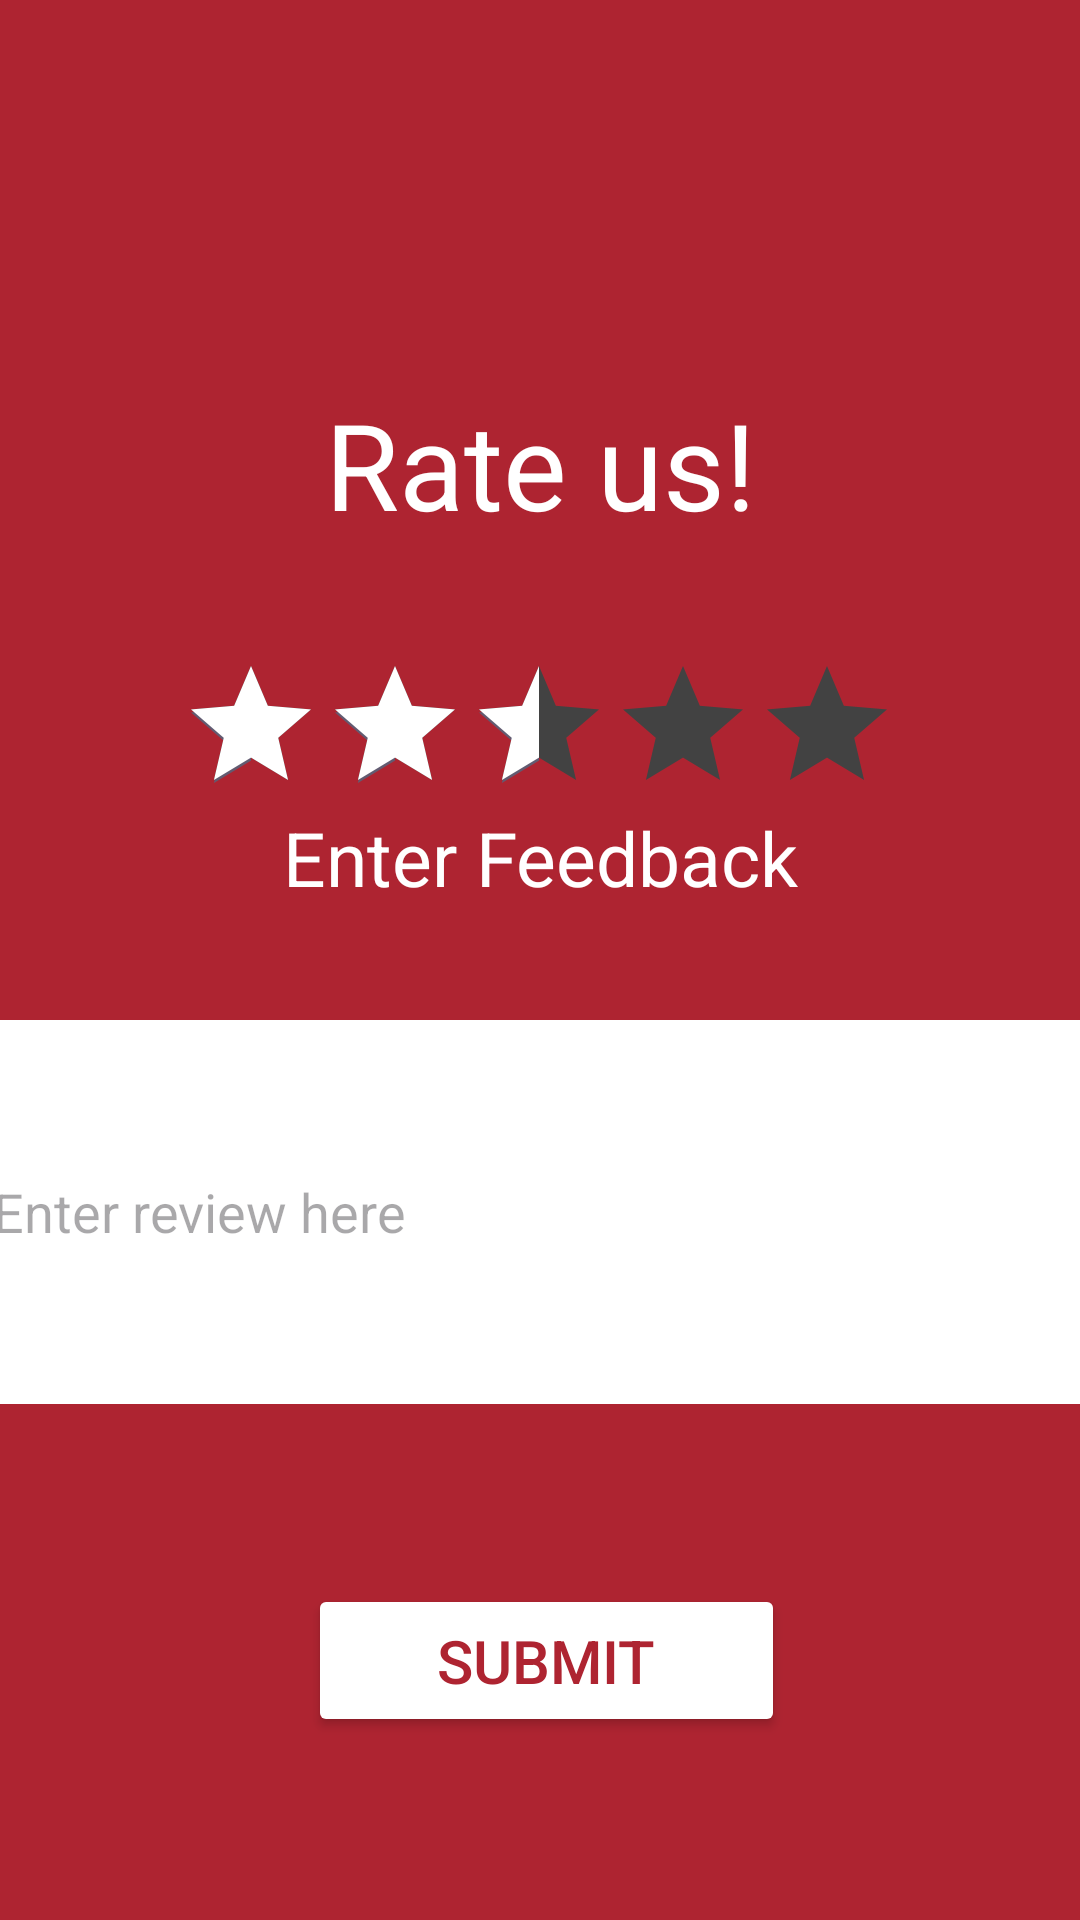

Produce the Android XML layout that renders to this screen, including the resource entries it uses.
<!-- AndroidManifest.xml: application theme Theme.PeerPalApp -->
<!-- res/layout/activity_review.xml -->
<?xml version="1.0" encoding="utf-8"?>
<androidx.constraintlayout.widget.ConstraintLayout xmlns:android="http://schemas.android.com/apk/res/android"
    xmlns:app="http://schemas.android.com/apk/res-auto"
    xmlns:tools="http://schemas.android.com/tools"
    android:id="@+id/main"
    android:layout_width="match_parent"
    android:layout_height="match_parent"
    android:background="#AE2431"
    tools:context=".ReviewActivity">


    <RatingBar
        android:id="@+id/Star_rating"
        android:layout_width="240dp"
        android:layout_height="43dp"
        android:layout_marginTop="20dp"
        android:progressBackgroundTint="@color/cardview_dark_background"
        android:progressTint="@color/white"
        android:rating="2.5"
        app:layout_constraintEnd_toEndOf="parent"
        app:layout_constraintHorizontal_bias="0.497"
        app:layout_constraintStart_toStartOf="parent"
        app:layout_constraintTop_toBottomOf="@+id/Survey_title" />

    <Button
        android:id="@+id/Submit"
        android:layout_width="159dp"
        android:layout_height="51dp"
        android:layout_marginStart="20dp"
        android:layout_marginTop="120dp"
        android:backgroundTint="@color/my_primary"
        android:text="Submit"
        android:textColor="@color/my_secondary"
        android:textSize="20dp"
        app:layout_constraintBottom_toBottomOf="parent"
        app:layout_constraintEnd_toEndOf="parent"
        app:layout_constraintHorizontal_bias="0.456"
        app:layout_constraintStart_toStartOf="parent"
        app:layout_constraintTop_toBottomOf="@+id/Star_rating"
        app:layout_constraintVertical_bias="0.706" />

    <ImageButton
        android:id="@+id/back_button"
        android:layout_width="51dp"
        android:layout_height="53dp"
        android:layout_alignParentTop="true"
        android:layout_alignParentEnd="true"
        android:layout_marginStart="4dp"
        android:layout_marginTop="4dp"
        android:background="?attr/selectableItemBackgroundBorderless"
        android:src="@drawable/back_arrow_24"
        app:layout_constraintEnd_toStartOf="@+id/Survey_title"
        app:layout_constraintHorizontal_bias="0.0"
        app:layout_constraintStart_toStartOf="parent"
        app:layout_constraintTop_toTopOf="parent"
        app:tint="@color/white" />

    <TextView

        android:id="@+id/Survey_title"
        android:layout_width="273dp"
        android:layout_height="70dp"
        android:layout_marginTop="128dp"
        android:text="Rate us!"
        android:textAlignment="center"
        android:textColor="#FFFFFF"
        android:textSize="40sp"
        app:layout_constraintEnd_toEndOf="parent"
        app:layout_constraintStart_toStartOf="parent"
        app:layout_constraintTop_toTopOf="parent" />

    <com.google.android.material.textfield.TextInputEditText
        android:id="@+id/feedback_text"
        android:layout_width="366dp"
        android:layout_height="128dp"
        android:layout_marginBottom="60dp"
        android:background="@color/white"
        android:hint="Enter review here"
        android:textColor="@color/black"
        app:layout_constraintBottom_toTopOf="@+id/Submit"
        app:layout_constraintEnd_toEndOf="parent"

        app:layout_constraintHorizontal_bias="0.488"
        app:layout_constraintStart_toStartOf="parent" />

    <TextView
        android:id="@+id/feedback_title"
        android:layout_width="350dp"
        android:layout_height="47dp"
        android:layout_marginBottom="24dp"
        android:text="Enter Feedback"
        android:textAlignment="center"
        android:textColor="@color/white"
        android:textSize="25dp"
        app:layout_constraintBottom_toTopOf="@+id/feedback_text"
        app:layout_constraintEnd_toEndOf="parent"
        app:layout_constraintHorizontal_bias="0.491"
        app:layout_constraintStart_toStartOf="parent" />


</androidx.constraintlayout.widget.ConstraintLayout>
<!-- resources referenced by this layout -->
<resources>
  <color name="black">#FF000000</color>
  <color name="my_primary">#FFFFFF</color>
  <color name="my_secondary">#AE2431</color>
  <color name="white">#FFFFFFFF</color>
  <style name="Theme.PeerPalApp" parent="Base.Theme.PeerPalApp" />
  <style name="Base.Theme.PeerPalApp" parent="Theme.Material3.DayNight.NoActionBar">
          
          <item name="colorPrimary">@color/my_secondary</item>
          <item name="colorPrimary">@color/Red</item>
          <item name="colorPrimaryVariant">@color/Red</item>
      </style>
  <color name="Red">#AE2431</color>
</resources>
